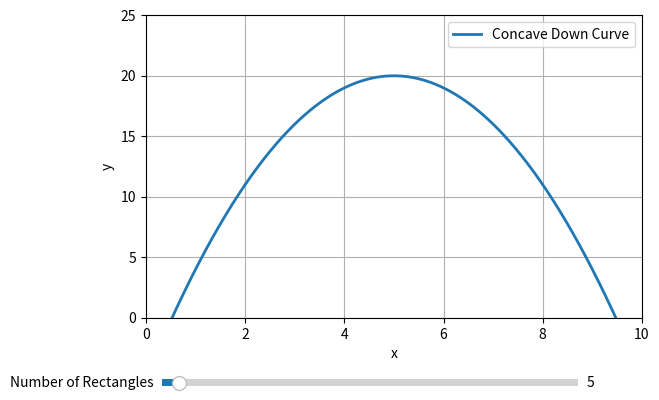

This figure's Python source:
import numpy as np
import matplotlib.pyplot as plt
from matplotlib.widgets import Slider
import matplotlib.patches as patches

def f(x):
    return -(x - 5)**2 + 20

def riemann_sum(n):
    a, b = 0, 10
    dx = (b - a) / n
    x_vals = np.linspace(a, b, n + 1)
    y_vals = f(x_vals)

    integral_sum = 0
    for i in range(n):
        integral_sum += dx * y_vals[i]

    return integral_sum

# Create the plot
fig, ax = plt.subplots()
plt.subplots_adjust(bottom=0.25)  # Adjust the plot area to accommodate the slider

# Plot the concave down curve
x_vals = np.linspace(0, 10, 1000)
y_vals = f(x_vals)
ax.plot(x_vals, y_vals, label='Concave Down Curve', linewidth=2)

# Set plot labels and grid
ax.set_xlabel("x")
ax.set_ylabel("y")
ax.grid(True)
ax.legend()

# Set the x and y axis limits
plt.xlim(0, 10)
plt.ylim(0, 25)

# Create a slider for controlling the number of rectangles
ax_slider = plt.axes([0.15, 0.1, 0.65, 0.03], facecolor='lightgoldenrodyellow')
slider = Slider(ax_slider, 'Number of Rectangles', 1, 100, valinit=5, valstep=1)

# Function to update the plot when the slider value changes
def update(val):
    n = int(slider.val)
    integral_value = riemann_sum(n)
    ax.set_title(f"Integral Estimate = {integral_value:.2f}")

    # Clear previous rectangles
    for patch in ax.patches:
        patch.remove()

    # Draw rectangles
    a, b = 0, 10
    dx = (b - a) / n
    for i in range(n):
        rect = patches.Rectangle((a + i * dx, 0), dx, f(a + i * dx), linewidth=1, edgecolor='blue', facecolor='lightblue')
        ax.add_patch(rect)

    fig.canvas.draw_idle()

# Attach the update function to the slider
slider.on_changed(update)

plt.show()
